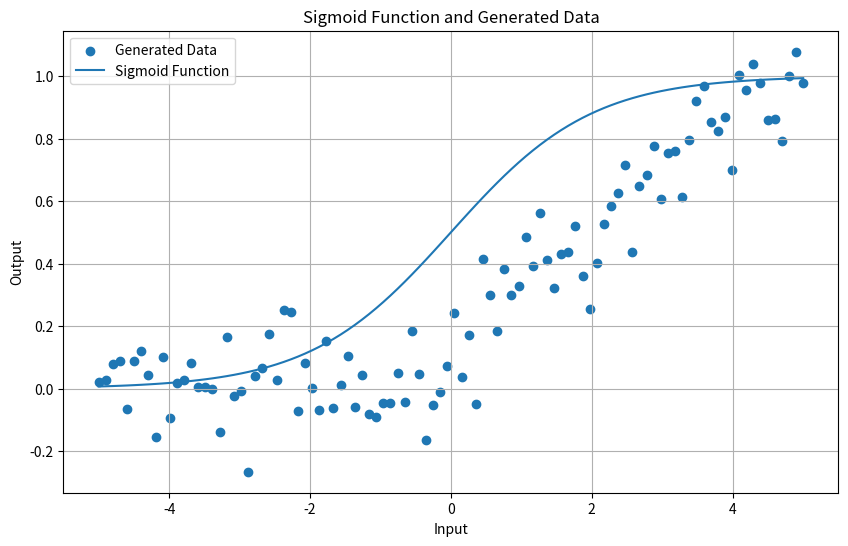

Write the Python code that produced this figure.
import numpy as np
import matplotlib.pyplot as plt

# Generate a range of x values
x = np.linspace(-5, 5, 100)

# Generate y values using a logistic function (similar to sigmoid)
y = 1 / (1 + np.exp(-(x - 2)))  # Adjust the offset (2) to shift the curve

# Add some noise to the data
y += np.random.normal(0, 0.1, size=100)  # Adjust the standard deviation for noise level

# Plot the data and the sigmoid function
plt.figure(figsize=(10, 6))
plt.scatter(x, y, label="Generated Data")

# Define the sigmoid function
def sigmoid(x):
    return 1 / (1 + np.exp(-x))

# Plot the sigmoid function
y_sigmoid = sigmoid(x)
plt.plot(x, y_sigmoid, label="Sigmoid Function")

plt.title("Sigmoid Function and Generated Data")
plt.xlabel("Input")
plt.ylabel("Output")
plt.legend()
plt.grid(True)
plt.show()